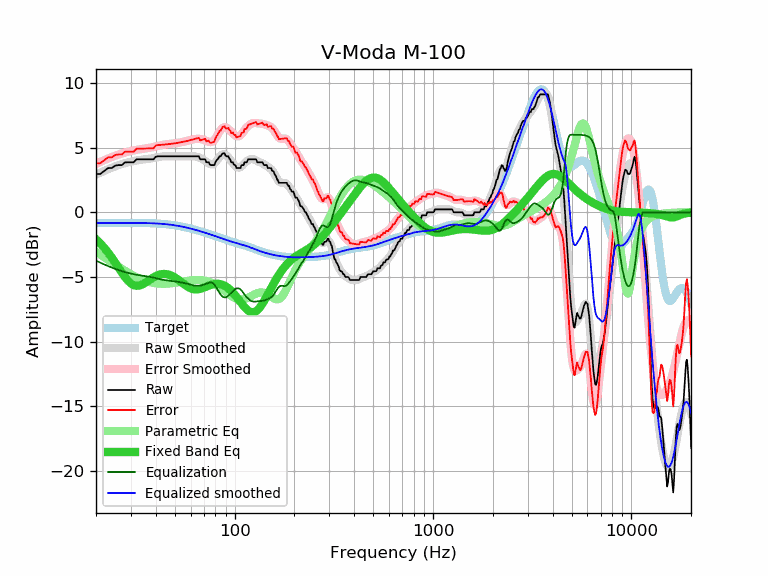

Values plotted in this chart, from the file beside it:
frequency, raw, error, smoothed, error_smoothed, equalization, parametric_eq, equalized_raw, equalized_smoothed, target
20, 2.96, 3.79, 2.91, 3.74, -3.74, -2.09, -0.78, -0.83, -0.83
21, 2.96, 3.79, 3.06, 3.89, -3.89, -2.40, -0.93, -0.83, -0.83
22, 3.19, 4.02, 3.20, 4.03, -4.03, -2.74, -0.84, -0.83, -0.83
23, 3.42, 4.25, 3.33, 4.16, -4.16, -3.10, -0.74, -0.83, -0.83
24, 3.42, 4.25, 3.45, 4.28, -4.28, -3.49, -0.86, -0.83, -0.83
25, 3.61, 4.43, 3.55, 4.38, -4.38, -3.89, -0.77, -0.82, -0.82
26, 3.65, 4.47, 3.65, 4.47, -4.47, -4.29, -0.82, -0.82, -0.82
27, 3.65, 4.47, 3.73, 4.55, -4.55, -4.67, -0.90, -0.82, -0.82
28, 3.86, 4.68, 3.80, 4.62, -4.62, -5.01, -0.76, -0.82, -0.82
29, 3.87, 4.69, 3.86, 4.68, -4.68, -5.29, -0.81, -0.82, -0.82
30, 3.87, 4.69, 3.92, 4.74, -4.74, -5.50, -0.87, -0.82, -0.82
31, 3.87, 4.69, 3.97, 4.79, -4.79, -5.63, -0.92, -0.82, -0.82
32, 4.10, 4.92, 4.01, 4.83, -4.83, -5.69, -0.73, -0.82, -0.82
33, 4.10, 4.92, 4.04, 4.87, -4.87, -5.67, -0.77, -0.82, -0.82
34, 4.10, 4.93, 4.07, 4.90, -4.90, -5.60, -0.80, -0.83, -0.83
35, 4.10, 4.93, 4.09, 4.92, -4.92, -5.50, -0.82, -0.83, -0.83
36, 4.10, 4.93, 4.12, 4.95, -4.95, -5.38, -0.85, -0.83, -0.83
37, 4.10, 4.94, 4.14, 4.98, -4.98, -5.26, -0.88, -0.84, -0.84
38, 4.10, 4.95, 4.17, 5.01, -5.01, -5.14, -0.91, -0.85, -0.85
39, 4.10, 4.95, 4.20, 5.05, -5.05, -5.03, -0.95, -0.85, -0.85
40, 4.30, 5.16, 4.23, 5.09, -5.09, -4.94, -0.79, -0.86, -0.86
41, 4.33, 5.20, 4.27, 5.13, -5.13, -4.86, -0.80, -0.87, -0.87
42, 4.33, 5.21, 4.29, 5.17, -5.17, -4.81, -0.84, -0.88, -0.88
43, 4.33, 5.22, 4.32, 5.21, -5.21, -4.78, -0.88, -0.89, -0.89
44, 4.33, 5.23, 4.33, 5.24, -5.24, -4.77, -0.91, -0.90, -0.90
45, 4.33, 5.25, 4.34, 5.26, -5.26, -4.78, -0.93, -0.92, -0.92
46, 4.33, 5.26, 4.34, 5.28, -5.28, -4.80, -0.95, -0.93, -0.93
47, 4.33, 5.28, 4.34, 5.29, -5.29, -4.84, -0.96, -0.95, -0.95
48, 4.33, 5.30, 4.34, 5.31, -5.31, -4.90, -0.98, -0.97, -0.97
49, 4.33, 5.32, 4.33, 5.32, -5.32, -4.97, -0.99, -0.99, -0.99
50, 4.33, 5.34, 4.33, 5.34, -5.34, -5.05, -1.01, -1.01, -1.01
51, 4.33, 5.36, 4.33, 5.36, -5.36, -5.13, -1.03, -1.03, -1.03
52, 4.33, 5.38, 4.33, 5.38, -5.38, -5.22, -1.05, -1.05, -1.05
53, 4.33, 5.40, 4.33, 5.40, -5.40, -5.32, -1.07, -1.07, -1.07
54, 4.33, 5.43, 4.33, 5.43, -5.43, -5.41, -1.10, -1.10, -1.10
55, 4.33, 5.45, 4.33, 5.45, -5.45, -5.51, -1.12, -1.12, -1.12
56, 4.33, 5.48, 4.33, 5.48, -5.48, -5.60, -1.15, -1.15, -1.15
57, 4.33, 5.50, 4.33, 5.51, -5.51, -5.68, -1.18, -1.17, -1.17
58, 4.33, 5.53, 4.34, 5.54, -5.54, -5.76, -1.21, -1.20, -1.20
59, 4.33, 5.56, 4.34, 5.57, -5.57, -5.82, -1.24, -1.23, -1.23
60, 4.33, 5.59, 4.34, 5.60, -5.60, -5.87, -1.27, -1.26, -1.26
61, 4.33, 5.62, 4.34, 5.63, -5.63, -5.92, -1.30, -1.29, -1.29
62, 4.33, 5.64, 4.34, 5.65, -5.65, -5.94, -1.32, -1.31, -1.31
63, 4.33, 5.67, 4.32, 5.67, -5.67, -5.96, -1.34, -1.34, -1.34
64, 4.33, 5.70, 4.31, 5.68, -5.68, -5.97, -1.35, -1.37, -1.37
65, 4.33, 5.73, 4.28, 5.68, -5.68, -5.96, -1.35, -1.40, -1.40
66, 4.33, 5.76, 4.25, 5.68, -5.68, -5.95, -1.35, -1.43, -1.43
67, 4.10, 5.56, 4.21, 5.67, -5.67, -5.93, -1.57, -1.46, -1.46
68, 4.10, 5.59, 4.16, 5.65, -5.65, -5.90, -1.55, -1.49, -1.49
69, 4.10, 5.62, 4.11, 5.63, -5.63, -5.86, -1.53, -1.52, -1.52
70, 4.10, 5.65, 4.05, 5.60, -5.60, -5.83, -1.50, -1.55, -1.55
71, 4.10, 5.68, 3.99, 5.57, -5.57, -5.79, -1.47, -1.58, -1.58
72, 3.87, 5.48, 3.92, 5.53, -5.53, -5.75, -1.66, -1.61, -1.61
73, 3.87, 5.51, 3.85, 5.49, -5.49, -5.71, -1.62, -1.64, -1.64
74, 3.87, 5.54, 3.78, 5.45, -5.45, -5.68, -1.58, -1.67, -1.67
75, 3.70, 5.40, 3.73, 5.43, -5.43, -5.64, -1.73, -1.70, -1.70
76, 3.65, 5.38, 3.70, 5.43, -5.43, -5.61, -1.78, -1.73, -1.73
77, 3.65, 5.41, 3.70, 5.45, -5.45, -5.59, -1.80, -1.76, -1.76
78, 3.65, 5.44, 3.72, 5.51, -5.51, -5.56, -1.86, -1.79, -1.79
79, 3.65, 5.46, 3.78, 5.59, -5.59, -5.55, -1.94, -1.81, -1.81
... 553 more rows
